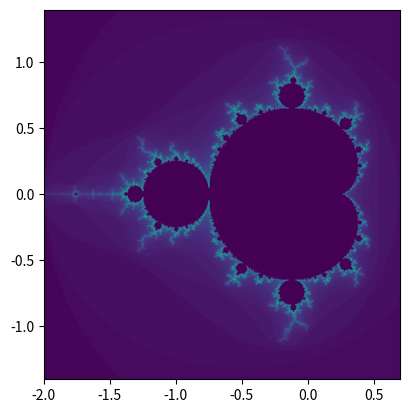

The matplotlib source for this figure:
import numpy as np
import matplotlib.pyplot as plt

#number of pixels in x and y direction
detail = 1000
#maximum n for iterations
maxit  = 70
#minimim value of x-interval
x_min  = -2.
#maximum value of x-interval
x_max  = 0.7
#minimim vale of y-interval
y_min  = -1.4
#minimim vale of y-interval
y_max  = 1.4

#define real axis [x_min,x_max]
a = np.linspace(x_min,x_max,detail,dtype=np.float64)
#define imaginary axis [y_min,y_max]
b = np.linspace(y_min,y_max,detail,dtype=np.float64)

#for color valzues n (creates detailxdetail grid)
B = np.zeros((detail,detail))

#to create the complex plane with the axes defined by a and b
[x,y] = np.meshgrid(a,b)
#creating the plane
C = x+y*1j
#initial conditions (first iteration), Z has same dimension as C
Z = np.zeros((len(C),len(C)), np.complex64)

for n in np.arange(1,maxit+1):
  #calculating new Z
  Z = Z**2+C
  #finding exploded values (i.e. with an absolute value > 2)
  expl = np.where(abs(Z) > 2)
  #removing from iteration
  Z[expl] = 0
  #removing from plane           
  C[expl] = 0
  #saving color value n
  B[expl] = n

plt.figure(1)

#deviding by max value for correct color
B = B/np.max(np.max(B))
#display image
plt.imshow(B,extent=[x_min,x_max,y_min,y_max],origin='lower',interpolation='bilinear')